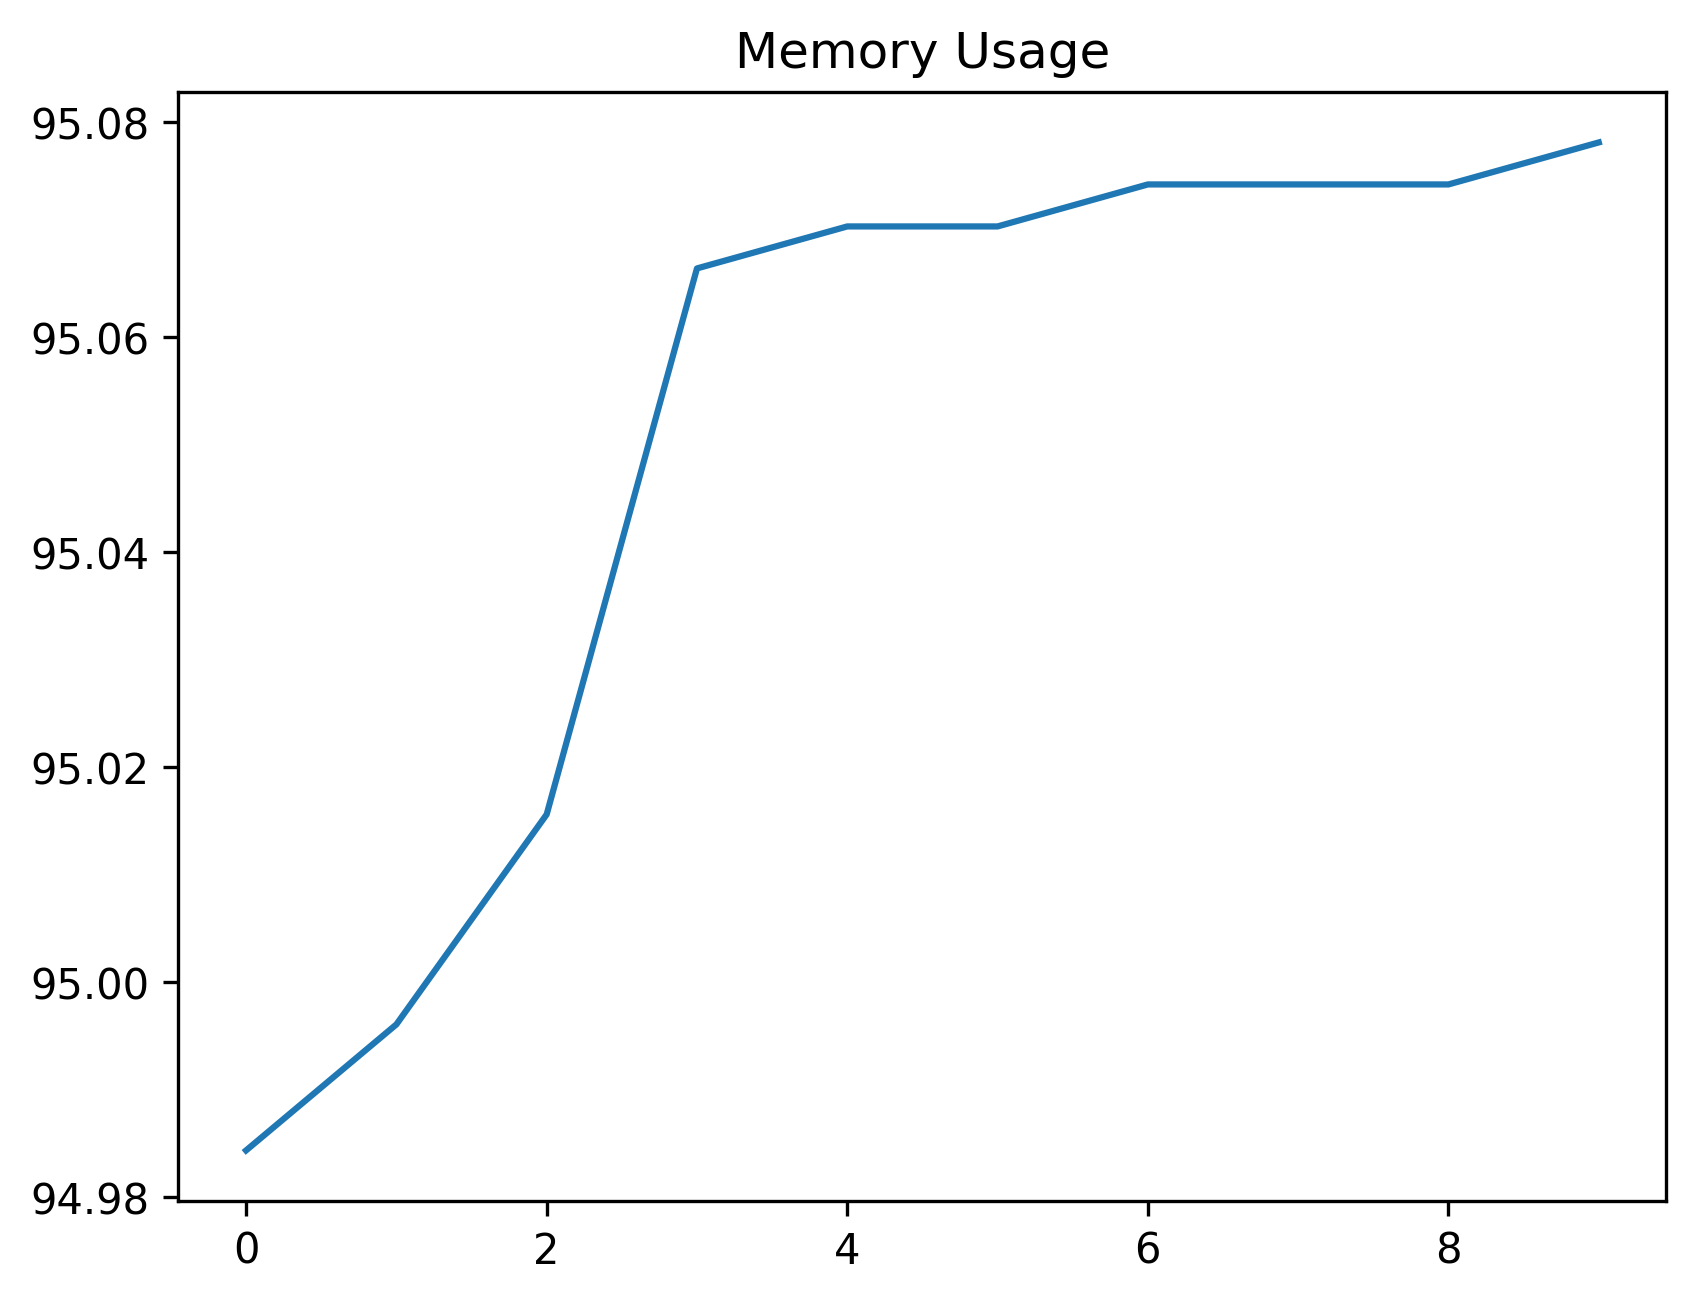

Values plotted in this chart, from the file beside it:
date_time, name, memory
2024-02-12 12:03:29.271237, start, 94.98
2024-02-12 12:03:29.793196, wait_for_login_tab_to_open_two_items, 95
2024-02-12 12:03:29.802840, swap_to_new_tab, 95.02
2024-02-12 12:03:31.348867, wait_for_user_name, 95.07
2024-02-12 12:03:32.017946, fill_in_user_name, 95.07
2024-02-12 12:03:32.809419, for_password_element, 95.07
2024-02-12 12:03:34.052001, fill_in_password, 95.07
2024-02-12 12:03:35.074482, stay_signed_in, 95.07
2024-02-12 12:03:35.091511, switch_to_default, 95.07
2024-02-12 12:03:38.784161, wait_for_main, 95.08
